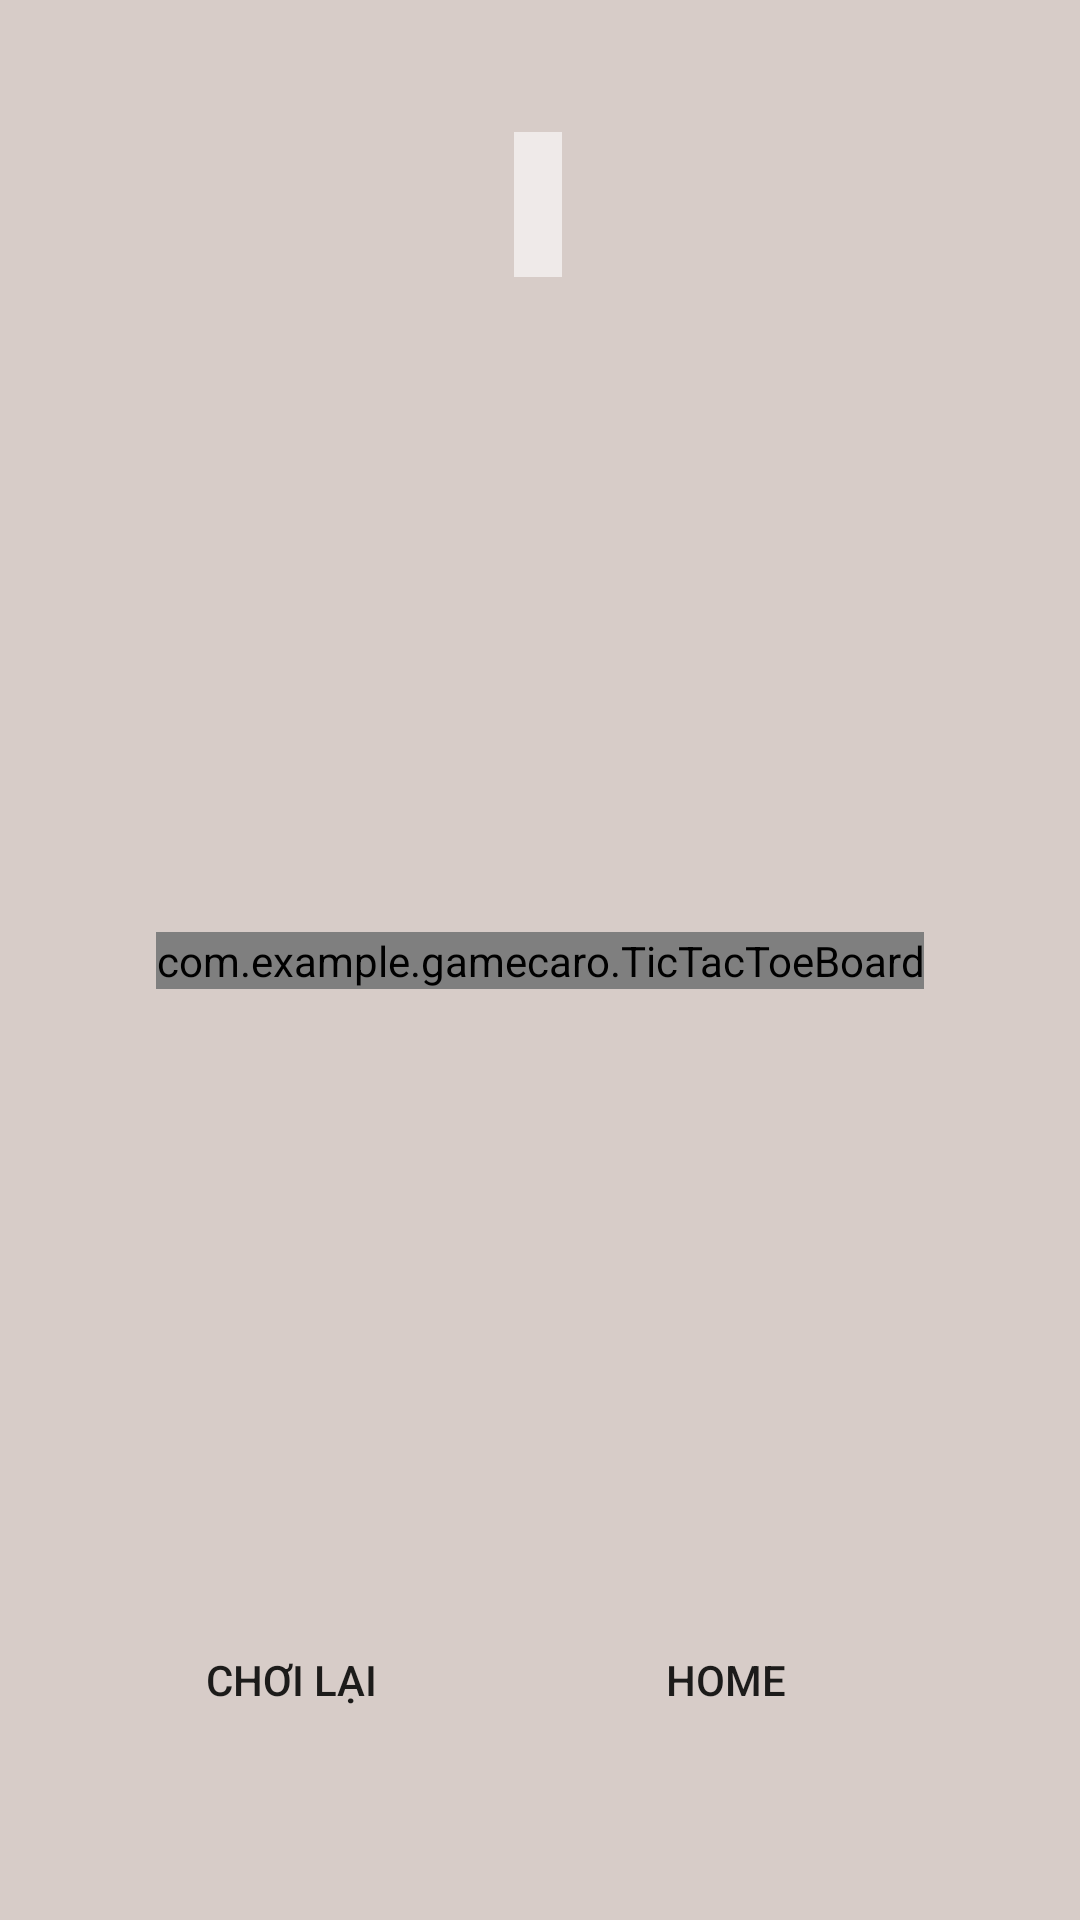

Android layout source for this screen:
<!-- AndroidManifest.xml: application theme Theme.GameCaro -->
<!-- res/layout/game_display.xml -->
<?xml version="1.0" encoding="utf-8"?>
<androidx.constraintlayout.widget.ConstraintLayout xmlns:android="http://schemas.android.com/apk/res/android"
    xmlns:app="http://schemas.android.com/apk/res-auto"
    xmlns:tools="http://schemas.android.com/tools"
    xmlns:custom="http://schemas.android.com/apk/res-auto"
    android:id="@+id/main"
    android:layout_width="match_parent"
    android:layout_height="match_parent"
    tools:context=".GameDisplay"
    android:background="#D7CCC8">

    <TextView
        android:id="@+id/player_display"
        android:layout_width="wrap_content"
        android:layout_height="wrap_content"
        android:layout_marginTop="44dp"
        android:textColor="#B80754"
        android:textSize="24sp"
        android:background="#99FFFFFF"
        android:padding="8dp"
        app:layout_constraintEnd_toEndOf="parent"
        app:layout_constraintHorizontal_bias="0.498"
        app:layout_constraintStart_toStartOf="parent"
        app:layout_constraintTop_toTopOf="parent" />

    <androidx.constraintlayout.widget.ConstraintLayout
        android:id="@+id/constraintLayout"
        android:layout_width="wrap_content"
        android:layout_height="wrap_content"
        android:layout_marginBottom="36dp"
        app:layout_constraintBottom_toBottomOf="parent"
        app:layout_constraintEnd_toEndOf="parent"
        app:layout_constraintHorizontal_bias="0.497"
        app:layout_constraintStart_toStartOf="parent">

        <Button
            android:id="@+id/play_again"
            android:layout_width="125dp"
            android:layout_height="wrap_content"
            android:background="@drawable/blue_button"
            android:onClick="buttonChoiLai"
            android:text="@string/playAgainButton"
            app:layout_constraintBottom_toBottomOf="parent"
            app:layout_constraintStart_toStartOf="parent"
            app:layout_constraintTop_toTopOf="parent" />

        <Button
            android:id="@+id/home_button"
            android:layout_width="125dp"
            android:layout_height="wrap_content"
            android:layout_margin="20dp"
            android:background="@drawable/red_button"
            android:onClick="buttonHome"
            android:text="@string/homeButton"
            app:layout_constraintBottom_toBottomOf="parent"
            app:layout_constraintEnd_toEndOf="parent"
            app:layout_constraintHorizontal_bias="1.0"
            app:layout_constraintStart_toEndOf="@+id/play_again"
            app:layout_constraintTop_toTopOf="parent"
            app:layout_constraintVertical_bias="0.0" />
    </androidx.constraintlayout.widget.ConstraintLayout>

    <com.example.gamecaro.TicTacToeBoard
        android:id="@+id/ticTacToeBoard"
        android:layout_width="wrap_content"
        android:layout_height="wrap_content"
        app:layout_constraintBottom_toBottomOf="parent"
        app:layout_constraintEnd_toEndOf="parent"
        app:layout_constraintStart_toStartOf="parent"
        app:layout_constraintTop_toTopOf="parent"
        custom:boardColor="#000000"
        custom:XColor="#FF0000"
        custom:OColor="#0000FF"
        custom:winningLineColor="#00FF00"/>
</androidx.constraintlayout.widget.ConstraintLayout>
<!-- resources referenced by this layout -->
<resources>
  <string name="homeButton">Home</string>
  <string name="playAgainButton">Chơi lại</string>
  <style name="Theme.GameCaro" parent="Base.Theme.GameCaro" />
  <style name="Base.Theme.GameCaro" parent="Theme.AppCompat.Light.NoActionBar">
          
          
      </style>
</resources>
